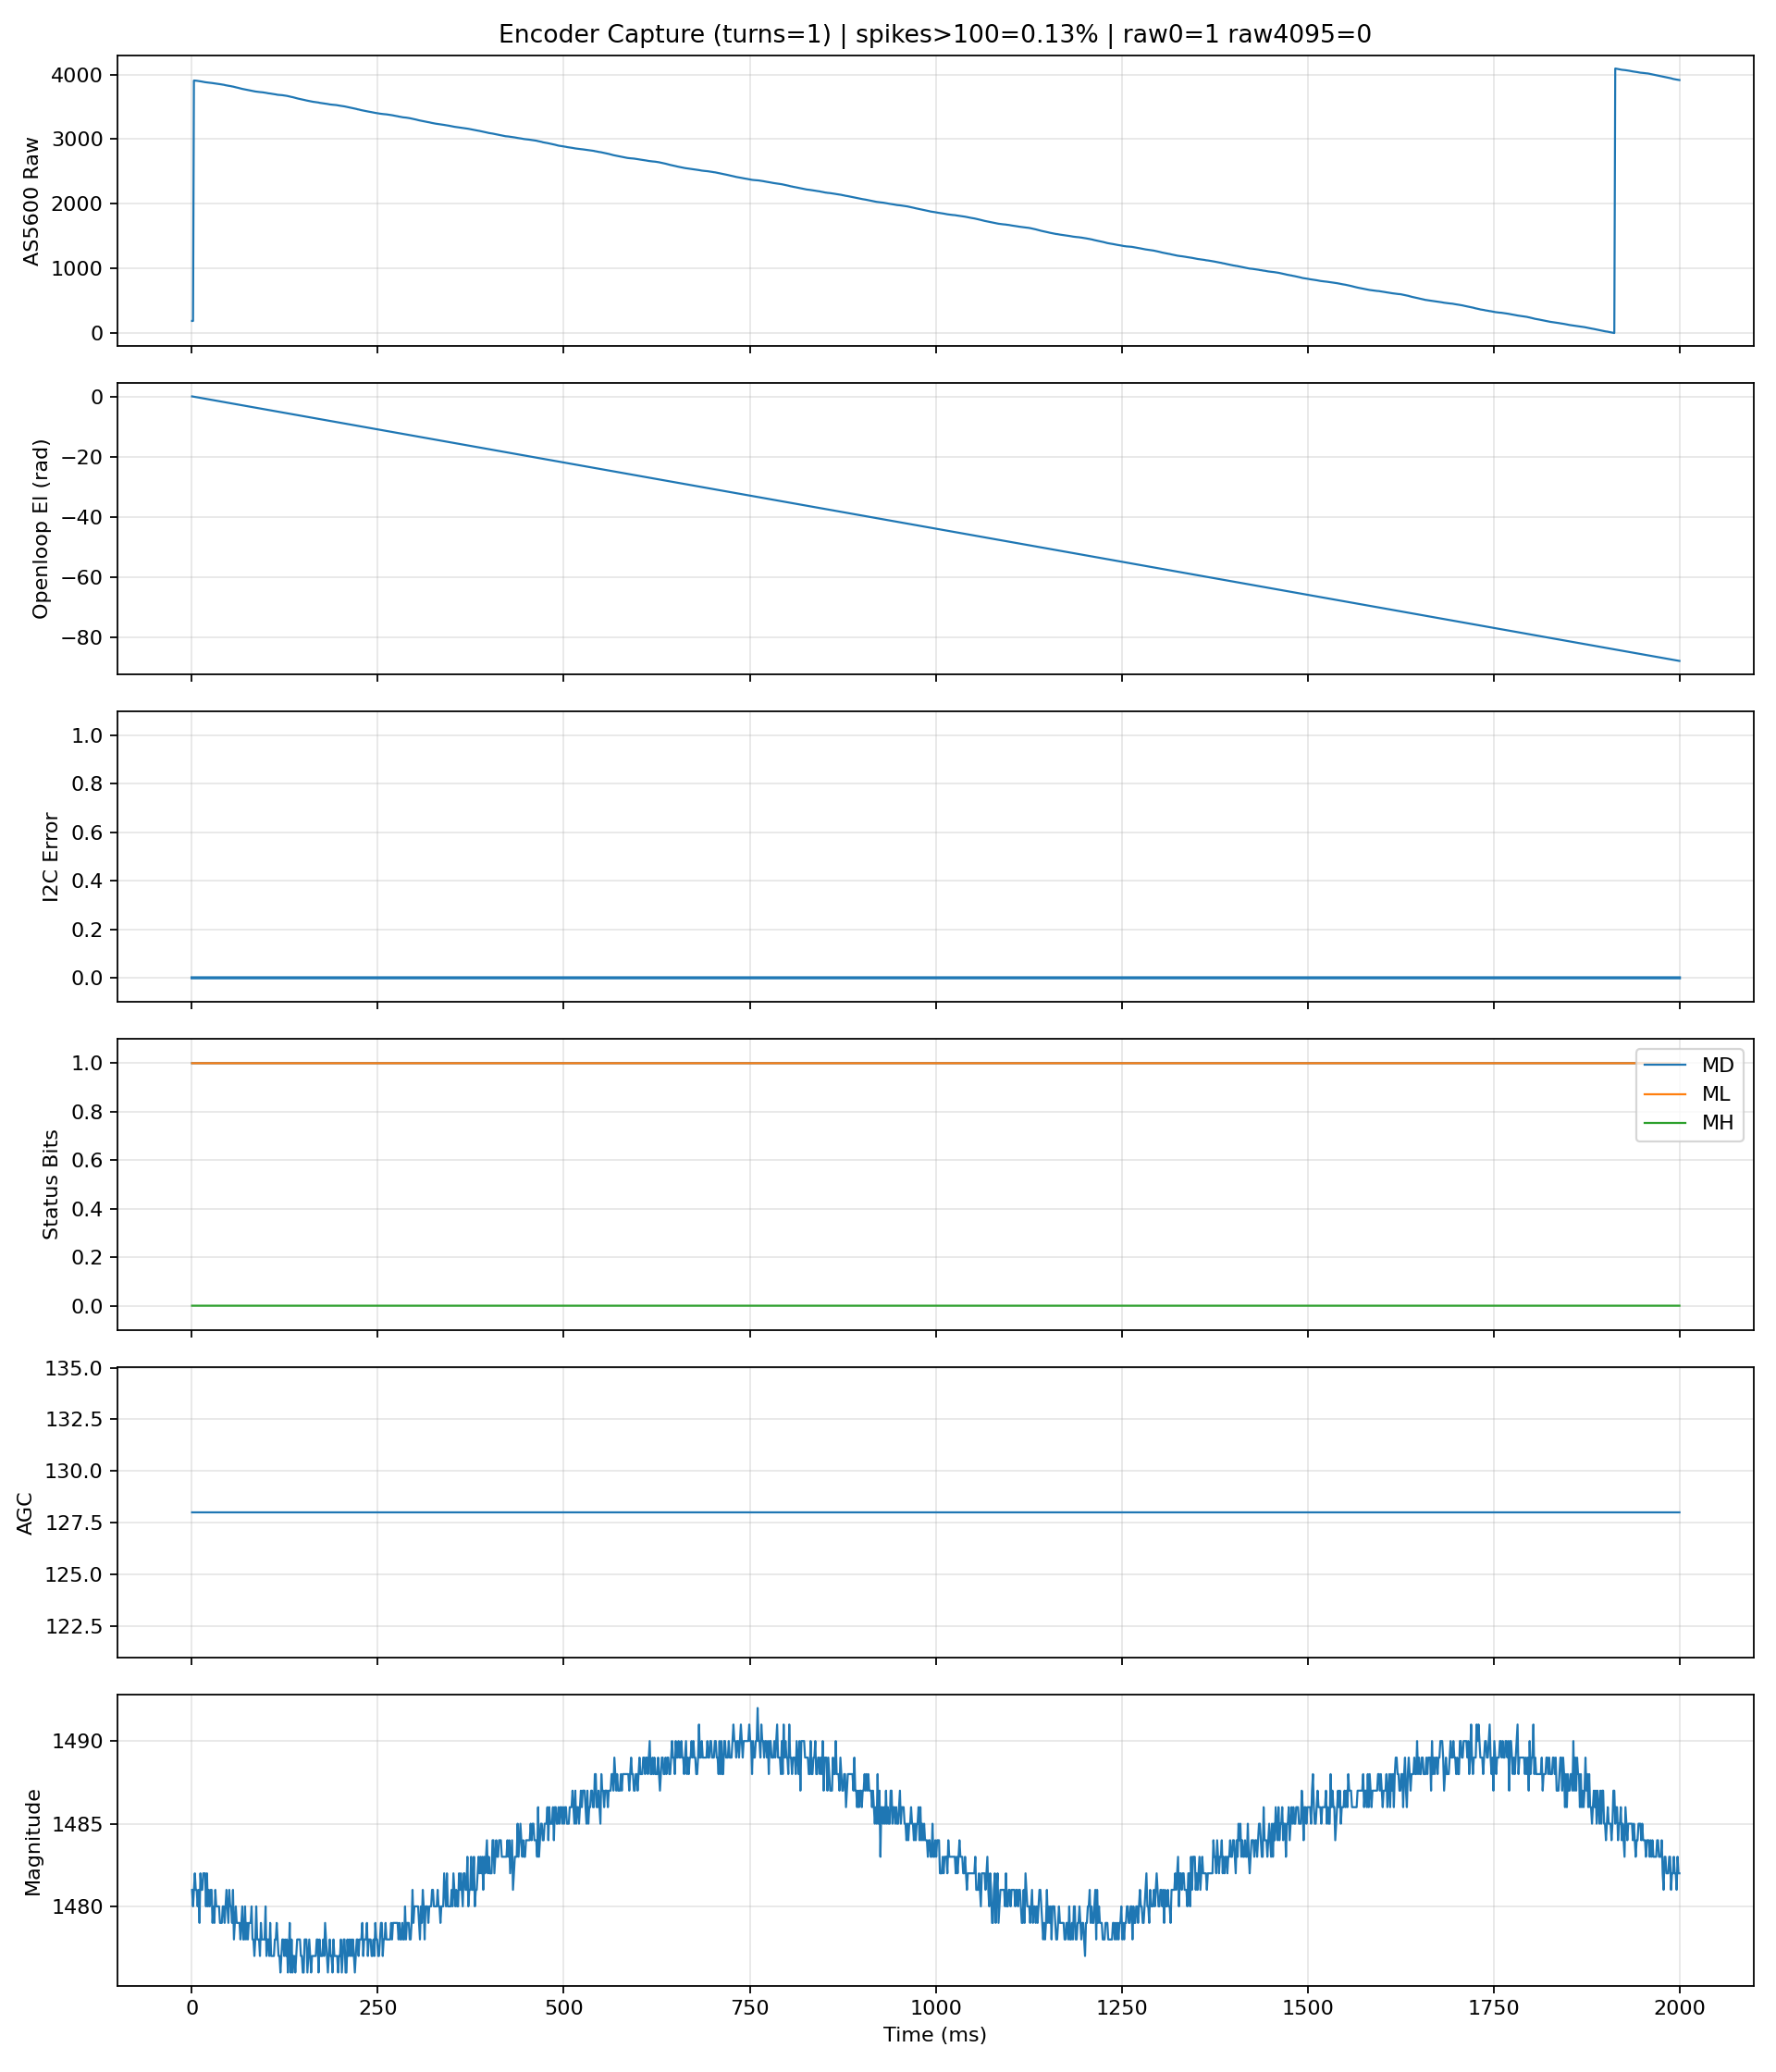

Source data for this figure (header and first rows):
t_us, openloop_el_angle_rad, sensor_raw, sensor_error, status, agc, magnitude, turns
603, 0.0, 187, 0, 51, 128, 1481, 1
1918, -0.05501, 187, 0, 51, 128, 1480, 1
3101, -0.11, 3907, 0, 51, 128, 1481, 1
4351, -0.165, 3906, 0, 51, 128, 1482, 1
5599, -0.22, 3905, 0, 51, 128, 1481, 1
6830, -0.2751, 3903, 0, 51, 128, 1481, 1
8092, -0.3301, 3901, 0, 51, 128, 1480, 1
9351, -0.3851, 3899, 0, 51, 128, 1481, 1
10592, -0.4401, 3897, 0, 51, 128, 1479, 1
11830, -0.4951, 3895, 0, 51, 128, 1482, 1
13086, -0.5501, 3892, 0, 51, 128, 1481, 1
14350, -0.6051, 3889, 0, 51, 128, 1481, 1
15593, -0.6601, 3887, 0, 51, 128, 1482, 1
16830, -0.7152, 3884, 0, 51, 128, 1482, 1
18086, -0.7702, 3881, 0, 51, 128, 1482, 1
19351, -0.8252, 3879, 0, 51, 128, 1480, 1
20598, -0.8802, 3877, 0, 51, 128, 1482, 1
21830, -0.9352, 3876, 0, 51, 128, 1480, 1
23086, -0.9902, 3874, 0, 51, 128, 1481, 1
24357, -1.045, 3872, 0, 51, 128, 1480, 1
25592, -1.1, 3871, 0, 51, 128, 1481, 1
26843, -1.155, 3869, 0, 51, 128, 1481, 1
28086, -1.21, 3867, 0, 51, 128, 1479, 1
29350, -1.265, 3864, 0, 51, 128, 1480, 1
30592, -1.32, 3863, 0, 51, 128, 1479, 1
31830, -1.375, 3860, 0, 51, 128, 1481, 1
33101, -1.43, 3858, 0, 51, 128, 1480, 1
34357, -1.485, 3856, 0, 51, 128, 1480, 1
35593, -1.54, 3854, 0, 51, 128, 1480, 1
36830, -1.595, 3852, 0, 51, 128, 1480, 1
38086, -1.65, 3850, 0, 51, 128, 1479, 1
39351, -1.705, 3848, 0, 51, 128, 1479, 1
40598, -1.76, 3845, 0, 51, 128, 1479, 1
41837, -1.815, 3843, 0, 51, 128, 1480, 1
43086, -1.87, 3841, 0, 51, 128, 1480, 1
44357, -1.925, 3837, 0, 51, 128, 1479, 1
45592, -1.98, 3834, 0, 51, 128, 1480, 1
46830, -2.035, 3831, 0, 51, 128, 1481, 1
48086, -2.09, 3829, 0, 51, 128, 1480, 1
49351, -2.145, 3826, 0, 51, 128, 1479, 1
50599, -2.2, 3824, 0, 51, 128, 1481, 1
51830, -2.256, 3821, 0, 51, 128, 1480, 1
53086, -2.311, 3819, 0, 51, 128, 1480, 1
54357, -2.366, 3815, 0, 51, 128, 1479, 1
55592, -2.421, 3813, 0, 51, 128, 1481, 1
56836, -2.476, 3809, 0, 51, 128, 1478, 1
58086, -2.531, 3806, 0, 51, 128, 1479, 1
59351, -2.586, 3802, 0, 51, 128, 1480, 1
60592, -2.641, 3799, 0, 51, 128, 1479, 1
61830, -2.696, 3796, 0, 51, 128, 1479, 1
63086, -2.751, 3792, 0, 51, 128, 1479, 1
64351, -2.806, 3788, 0, 51, 128, 1479, 1
65592, -2.861, 3784, 0, 51, 128, 1478, 1
66837, -2.916, 3781, 0, 51, 128, 1479, 1
68086, -2.971, 3777, 0, 51, 128, 1480, 1
69351, -3.026, 3774, 0, 51, 128, 1478, 1
70592, -3.081, 3772, 0, 51, 128, 1478, 1
71830, -3.136, 3769, 0, 51, 128, 1480, 1
73086, -3.191, 3766, 0, 51, 128, 1478, 1
74350, -3.246, 3763, 0, 51, 128, 1479, 1
... 1,540 more rows
